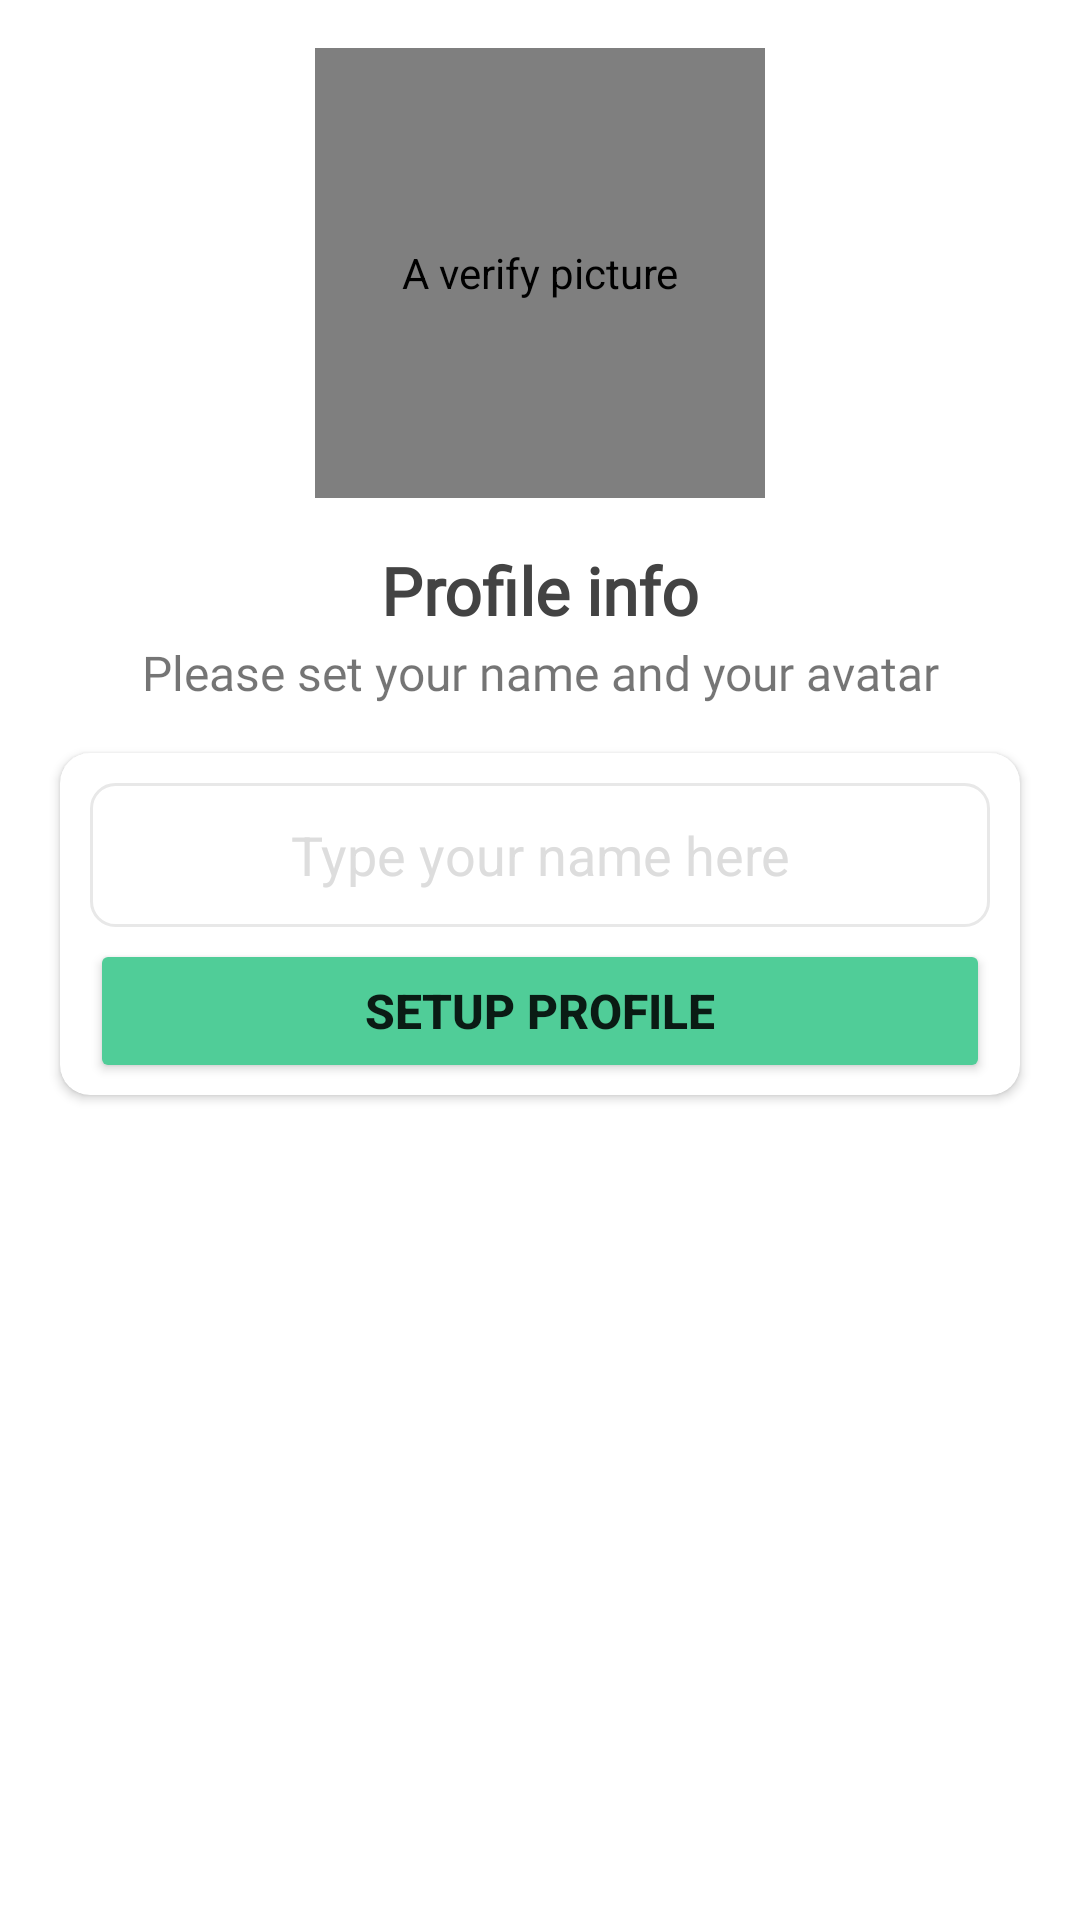

Write the Android layout XML for this screen, with the resource values it uses.
<!-- AndroidManifest.xml: application theme Theme.ChitChat -->
<!-- res/layout/activity_setup_profile.xml -->
<?xml version="1.0" encoding="utf-8"?>
<androidx.constraintlayout.widget.ConstraintLayout xmlns:android="http://schemas.android.com/apk/res/android"
    xmlns:app="http://schemas.android.com/apk/res-auto"
    xmlns:tools="http://schemas.android.com/tools"
    android:layout_width="match_parent"
    android:layout_height="match_parent"
    tools:context=".activities.SetupProfileActivity">

    <de.hdodenhof.circleimageview.CircleImageView
        android:id="@+id/avatarImageView"
        android:layout_width="150dp"
        android:layout_height="150dp"
        android:layout_marginTop="16dp"
        android:contentDescription="@string/a_verify_picture"
        app:layout_constraintEnd_toEndOf="parent"
        app:layout_constraintStart_toStartOf="parent"
        app:layout_constraintTop_toTopOf="parent"
        android:src="@drawable/avatar"
        tools:ignore="ImageContrastCheck" />

    <TextView
        android:id="@+id/verifyTextView"
        android:layout_width="wrap_content"
        android:layout_height="wrap_content"
        android:layout_marginTop="16dp"
        android:fontFamily="@font/hind_guntur"
        android:text="@string/profile_info"
        android:textSize="22sp"
        android:textStyle="bold"
        android:textColor="@color/mainText"
        app:layout_constraintEnd_toEndOf="@+id/avatarImageView"
        app:layout_constraintStart_toStartOf="@+id/avatarImageView"
        app:layout_constraintTop_toBottomOf="@+id/avatarImageView" />

    <TextView
        android:id="@+id/verifyDetailTextView"
        android:layout_width="wrap_content"
        android:layout_height="wrap_content"
        android:fontFamily="@font/hind_guntur"
        android:textSize="16sp"
        app:layout_constraintTop_toBottomOf="@id/verifyTextView"
        app:layout_constraintLeft_toLeftOf="parent"
        app:layout_constraintRight_toRightOf="parent"
        android:text="@string/please_set_your_name_and_your_avatar"
        android:layout_marginTop="2dp"/>

    <androidx.cardview.widget.CardView
        android:layout_width="match_parent"
        android:layout_height="wrap_content"
        android:layout_marginTop="16dp"
        android:layout_marginHorizontal="20dp"
        app:cardCornerRadius="10dp"
        app:layout_constraintLeft_toLeftOf="parent"
        app:layout_constraintRight_toRightOf="parent"
        app:layout_constraintTop_toBottomOf="@id/verifyDetailTextView">

        <LinearLayout
            android:id="@+id/inputNameCardView"
            android:layout_width="match_parent"
            android:layout_height="wrap_content"
            android:layout_marginHorizontal="10dp"
            android:layout_marginBottom="4dp"
            android:layout_marginTop="10dp"
            android:orientation="vertical">

            <EditText
                android:id="@+id/inputName"
                android:layout_width="match_parent"
                android:layout_height="wrap_content"
                android:layout_marginBottom="4dp"
                android:autofillHints=""
                android:background="@drawable/textbox_border"
                android:ems="10"
                android:hint="@string/type_your_name_here"
                android:minHeight="48dp"
                android:textAlignment="center"
                android:textColorHint="#DDDDDD"
                tools:ignore="LabelFor,TextContrastCheck" />

            <Button
                android:id="@+id/setupProfileBtn"
                android:layout_width="match_parent"
                android:layout_height="wrap_content"
                android:backgroundTint="@color/green"
                android:minHeight="48dp"
                android:text="@string/setup_profile"
                android:textSize="16sp"
                android:textStyle="bold"
                app:cornerRadius="8dp"
                tools:ignore="TextContrastCheck" />
        </LinearLayout>
    </androidx.cardview.widget.CardView>

</androidx.constraintlayout.widget.ConstraintLayout>
<!-- resources referenced by this layout -->
<resources>
  <color name="green">#50cd98</color>
  <color name="mainText">#434343</color>
  <!-- drawable avatar: jpg bitmap (drawable, 31652 bytes) -->
  <!-- drawable textbox_border (drawable) -->
  <?xml version="1.0" encoding="utf-8"?>
  <shape xmlns:android="http://schemas.android.com/apk/res/android">
  <stroke android:color="#E8E8E8" android:width="1dp"/>
      <corners android:radius="8dp"/>
  </shape>
  <string name="a_verify_picture">A verify picture</string>
  <string name="please_set_your_name_and_your_avatar">Please set your name and your avatar</string>
  <string name="profile_info">Profile info</string>
  <string name="setup_profile">setup profile</string>
  <string name="type_your_name_here">Type your name here</string>
  <style name="Theme.ChitChat" parent="Theme.MaterialComponents.DayNight.DarkActionBar">
          
          <item name="colorPrimary">@color/green</item>
          <item name="colorPrimaryVariant">@color/green</item>
          <item name="colorOnPrimary">@color/white</item>
          
          <item name="colorSecondary">@color/teal_200</item>
          <item name="colorSecondaryVariant">@color/teal_700</item>
          <item name="colorOnSecondary">@color/black</item>
          
          <item name="android:statusBarColor" tools:targetApi="l">?attr/colorPrimaryVariant</item>
          
  
          <item name="otpViewStyle">@style/OtpWidget.OtpView</item>
  
      </style>
  <color name="white">#FFFFFFFF</color>
  <color name="teal_200">#FF03DAC5</color>
  <color name="teal_700">#FF018786</color>
  <color name="black">#FF000000</color>
  <style name="OtpWidget.OtpView" parent="Widget.AppCompat.EditText">
          <item name="android:background">@null</item>
          <item name="android:minHeight">0dp</item>
          <item name="android:maxLines">1</item>
      </style>
</resources>
